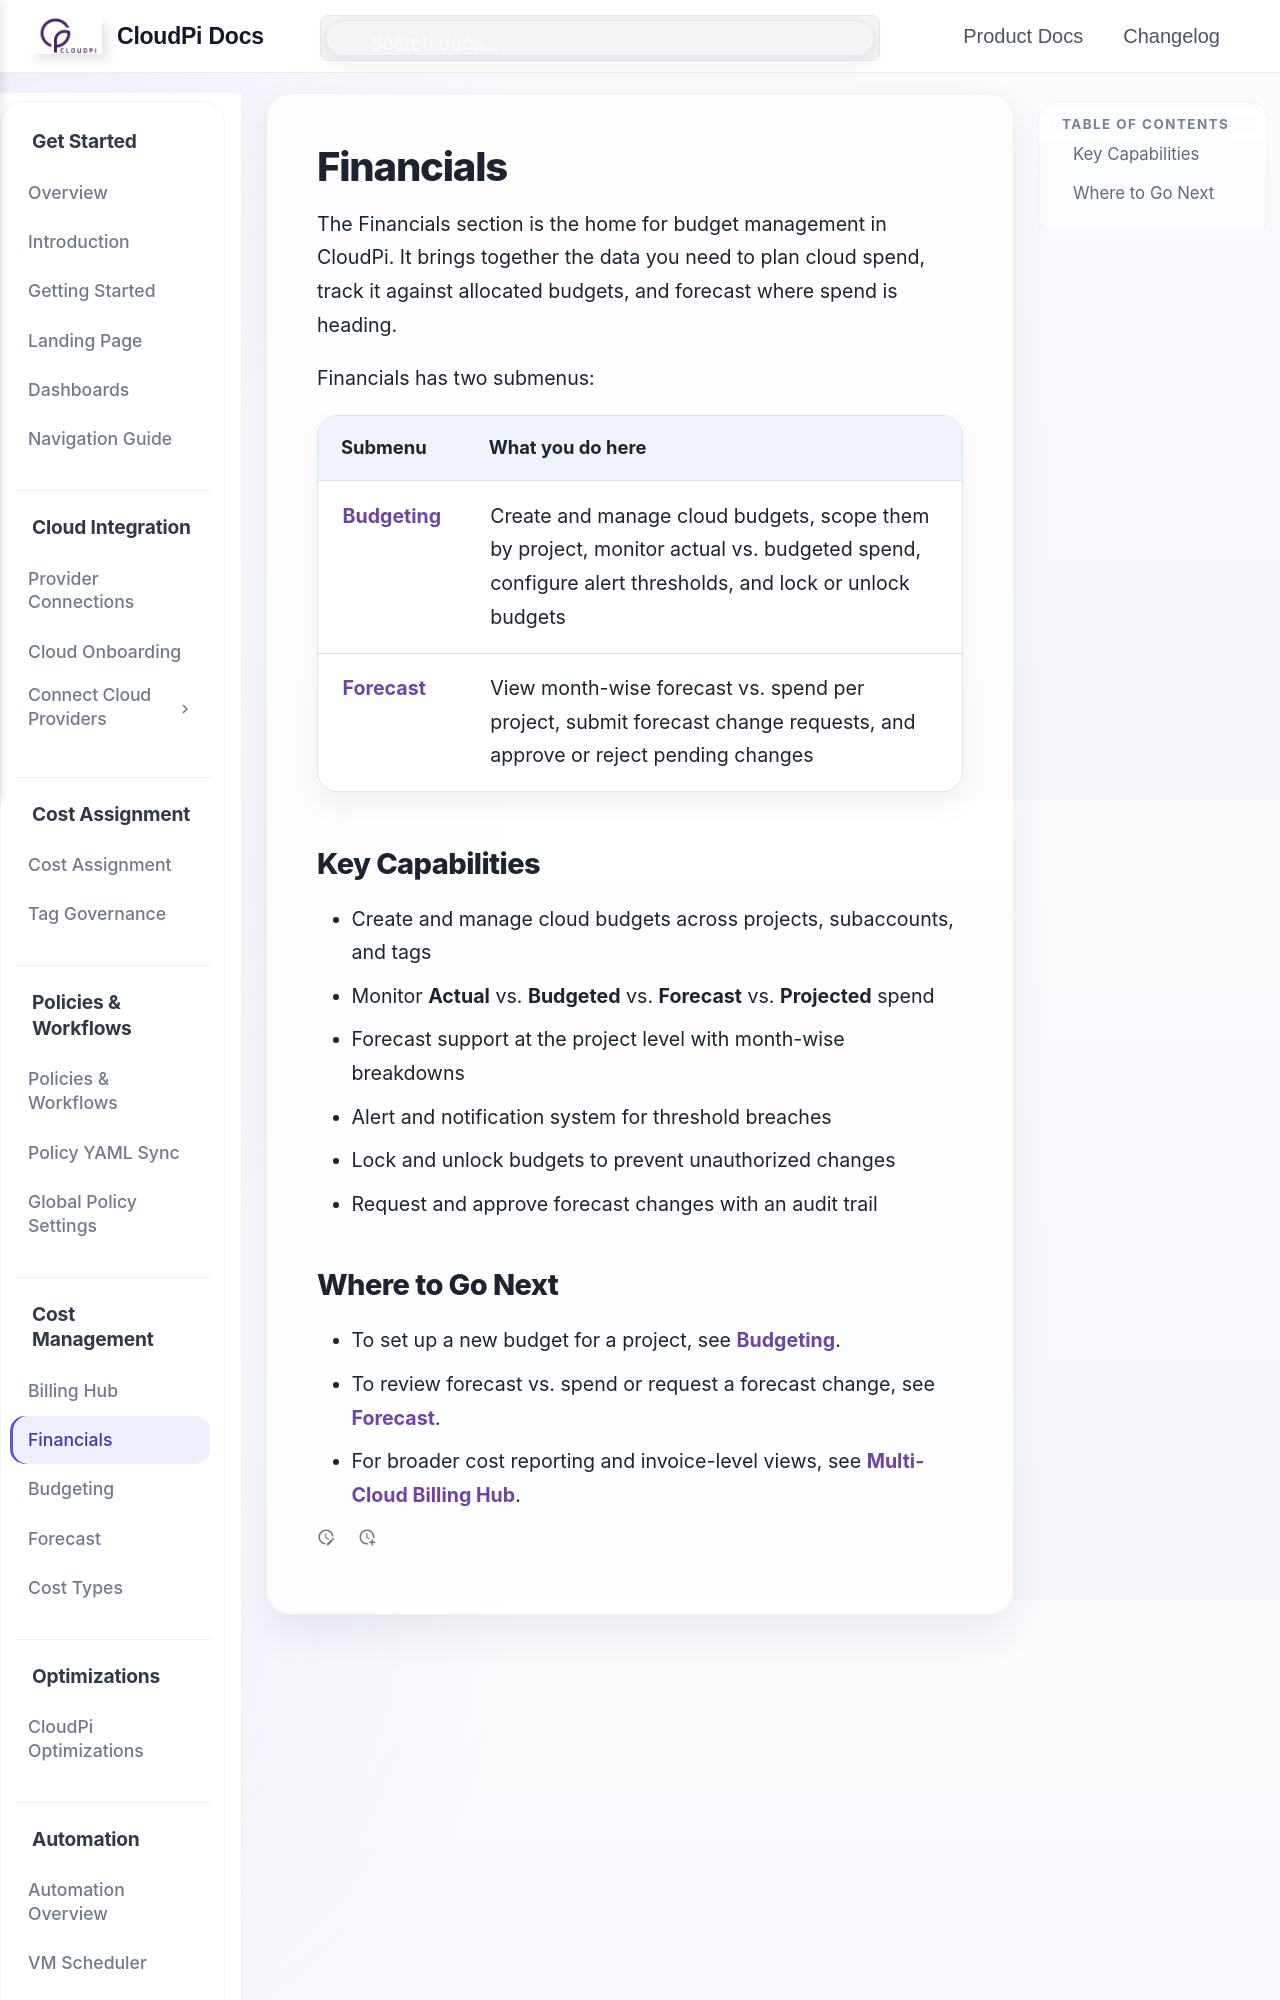

repository: PurpleDataInc-TX/mkdocs · page: Financials/index.html · generator: mkdocs

# Financials

The Financials section is the home for budget management in CloudPi. It brings together the data you need to plan cloud spend, track it against allocated budgets, and forecast where spend is heading.

Financials has two submenus:

| Submenu | What you do here |
|---------|------------------|
| **[Budgeting](Budgeting.md)** | Create and manage cloud budgets, scope them by project, monitor actual vs. budgeted spend, configure alert thresholds, and lock or unlock budgets |
| **[Forecast](Forecast.md)** | View month-wise forecast vs. spend per project, submit forecast change requests, and approve or reject pending changes |
